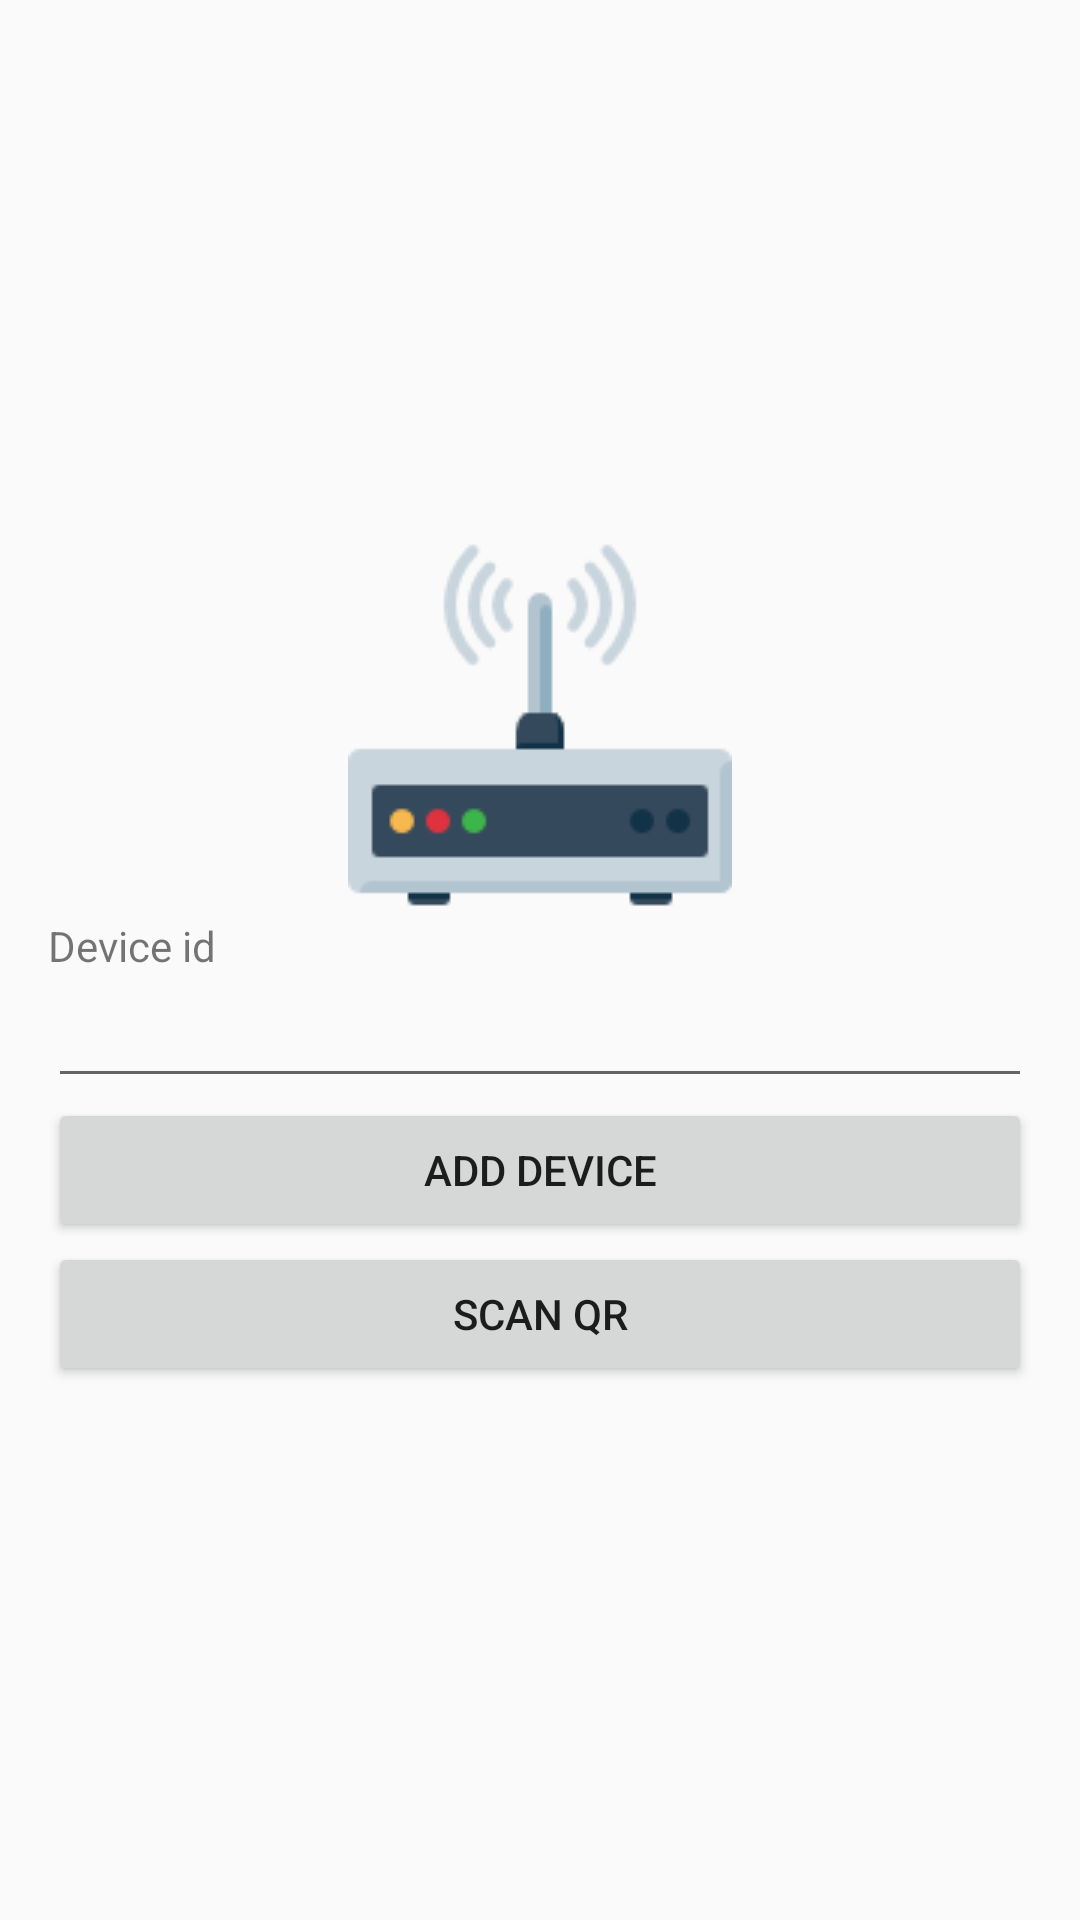

Write the Android layout XML for this screen, with the resource values it uses.
<!-- AndroidManifest.xml: application theme Theme.AppCompat.Light.NoActionBar -->
<!-- res/layout/activity_hub_id__dialog.xml -->
<?xml version="1.0" encoding="utf-8"?>
<RelativeLayout xmlns:android="http://schemas.android.com/apk/res/android"
    xmlns:app="http://schemas.android.com/apk/res-auto"
    xmlns:tools="http://schemas.android.com/tools"
    android:layout_width="match_parent"
    android:layout_height="match_parent"
    android:orientation="vertical"
    android:background="@android:color/transparent"
    android:padding="16dp"

    tools:context="homeautomation.circularblue.com.homeautomation.HubId_Dialog">

    <LinearLayout
        android:layout_width="match_parent"
        android:layout_height="wrap_content"
        android:orientation="vertical"
        android:layout_gravity="center"
        android:id="@+id/linearLayout"
        android:layout_centerVertical="true"
        android:layout_alignParentLeft="true"
        android:layout_alignParentStart="true">

        <ImageView
            android:id="@+id/imageView3"
            android:layout_width="match_parent"
            android:layout_height="wrap_content"
            android:src="@drawable/router" />

        <TextView
            android:layout_width="match_parent"
            android:layout_height="wrap_content"
            android:text="Device id" />

        <EditText
            android:id="@+id/edittext_password"
            android:layout_width="match_parent"
            android:layout_height="wrap_content"/>

        <CheckBox
            android:id="@+id/checkBox_showpassword"
            android:layout_width="match_parent"
            android:layout_height="wrap_content"
            android:onClick="onCheckboxClicked"
            android:text="Show Password"
            android:visibility="gone" />

        <Button
            android:id="@+id/button_authenticate"
            android:layout_width="match_parent"
            android:layout_height="wrap_content"
            android:text="ADD DEVICE" />

        <Button
            android:id="@+id/scan_qr_button"
            android:layout_width="match_parent"
            android:layout_height="wrap_content"
            android:text="SCAN QR" />

    </LinearLayout>


</RelativeLayout>
<!-- resources referenced by this layout -->
<resources>
  <!-- drawable router: png bitmap (drawable, 3041 bytes) -->
</resources>
